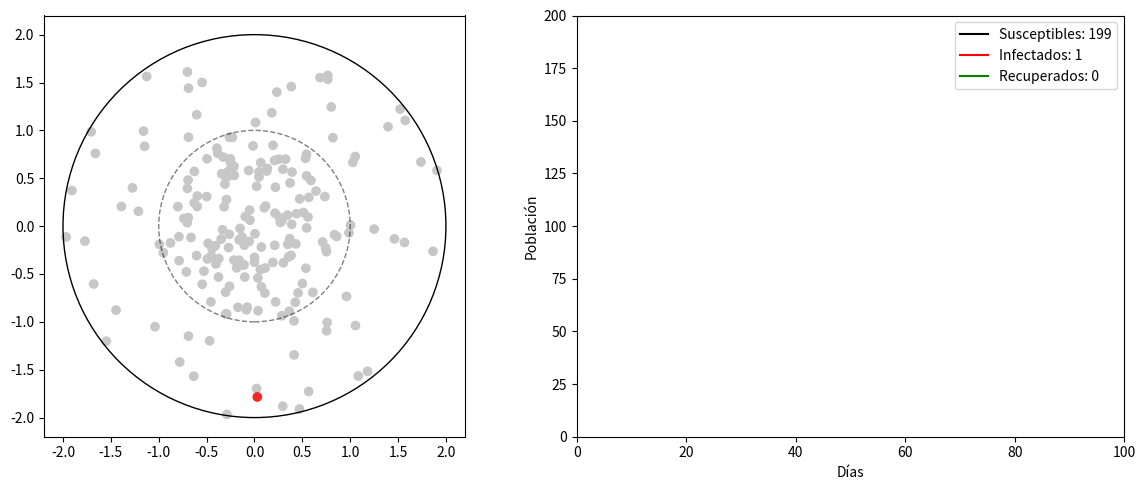

Here is the Python script that generated this plot:
import numpy as np
import pandas as pd
import matplotlib.pyplot as plt
import matplotlib.animation as ani

# Colores para los estados
GREY = (0.78, 0.78, 0.78)  # Susceptible
RED = (0.96, 0.15, 0.15)   # Infectado
GREEN = (0, 0.86, 0.03)    # Recuperado

# Parámetros del modelo SIR
SIR_PARAMS = {
    "N": 200,
    "I0": 1,
    "infection_radius": 0.4,
    "infection_rate": 1,
    "recovery_rate": 0.1,
    "diameter": 4,
    "min_infection_time": 1,
    # Cluster configuration
    "cluster": {
        "x": 0,        # Cluster center x 
        "y": 0,        # Cluster center y
        "radius": 1,   # Cluster radius
        "density": 0.7,  # Proportion of population in cluster
        "sigma": 1     # Standard deviation for normal distribution
    }
}

class SIRModelVisual:
    def __init__(self, params):
        # Basic parameters
        self.N = params["N"]
        self.I0 = params["I0"]
        self.diameter = params.get("diameter", 4)
        self.radius = self.diameter / 2
        
        # Other parameters remain the same...
        self.infection_radius = params["infection_radius"]
        self.recovery_rate = params["recovery_rate"]
        self.infection_rate = params.get("infection_rate", 0.3)
        self.min_infection_time = params.get("min_infection_time", 5)
        self.infection_durations = np.zeros(params["N"])
        
        # Tracking data
        self.S_data = []
        self.I_data = []
        self.R_data = []
        self.time_data = []
        self.day = 0
        
        # Initialize population
        self.df = self._initialize_population(params)
        self.setup_visualization()

    def _initialize_population(self, params):
        N = self.N
        R = self.radius
        cluster = params.get("cluster", {})
        
        points = []
        cluster_size = int(N * cluster.get("density", 0.3))
        regular_size = N - cluster_size
        
        # Generate cluster points with normal distribution
        cluster_center = np.array([cluster.get("x", 0), cluster.get("y", 0)])
        cluster_radius = cluster.get("radius", 0.5)
        sigma = cluster.get("sigma", 0.2)
        
        while len(points) < cluster_size:
            # Generate points with normal distribution around cluster center
            point = np.random.normal(loc=cluster_center, scale=sigma, size=2)
            x, y = point
            
            # Check if point is within main circle and cluster radius
            if x*x + y*y <= R*R and ((x-cluster_center[0])**2 + (y-cluster_center[1])**2 <= cluster_radius**2):
                points.append((x, y))
        
        # Generate remaining points uniformly in main circle
        while len(points) < N:
            a = np.random.random() * 2 * np.pi
            r = R * np.sqrt(np.random.random())
            x = r * np.cos(a)
            y = r * np.sin(a)
            
            # Avoid cluster area
            dx = x - cluster_center[0]
            dy = y - cluster_center[1]
            if dx*dx + dy*dy > cluster_radius*cluster_radius:
                points.append((x, y))
        
        points = np.array(points)
        
        # Assign initial states
        states = np.array(['S'] * N)
        infected_idx = np.random.choice(N, self.I0, replace=False)
        states[infected_idx] = 'I'
        
        return pd.DataFrame({
            'id': range(N),
            'x': points[:, 0],
            'y': points[:, 1],
            'state': states,
            'iteration': 0
        })

    def check_distance(self, x1, y1, x2, y2):
        """Revisa si dos puntos están dentro del radio de infección"""
        distance = np.sqrt((x2-x1)**2 + (y2-y1)**2)
        return distance < self.infection_radius
    
    def update_states(self):
        """Actualiza estados basado en distancias y probabilidades"""
        # Obtener infectados y susceptibles
        infected = self.df[self.df['state'] == 'I']
        susceptible = self.df[self.df['state'] == 'S']
        
        # Update infection durations for infected individuals
        infected_mask = self.df['state'] == 'I'
        self.infection_durations[infected_mask] += 1
        
        # Check infections
        infected = self.df[infected_mask]
        susceptible = self.df[self.df['state'] == 'S']
        
        for _, sus in susceptible.iterrows():
            for _, inf in infected.iterrows():
                if self.check_distance(sus['x'], sus['y'], inf['x'], inf['y']):
                    if np.random.random() < self.infection_rate:  # Use infection_rate instead
                        self.df.loc[sus['id'], 'state'] = 'I'
                        break
        
        # Check recoveries only for those who met minimum infection time
        can_recover = (infected_mask) & (self.infection_durations >= self.min_infection_time)
        recovery_candidates = self.df[can_recover]
        
        for _, inf in recovery_candidates.iterrows():
            if np.random.random() < self.recovery_rate:
                self.df.loc[inf['id'], 'state'] = 'R'
                self.infection_durations[inf['id']] = 0  # Reset duration
        
        self.df['iteration'] = self.day

    def setup_visualization(self):
        self.fig, (self.ax1, self.ax2) = plt.subplots(1, 2, figsize=(12, 5))
        
        # Left subplot - Population with cluster
        self.scatter = self.ax1.scatter(self.df['x'], self.df['y'], 
                                      c=self.df['state'].map({'S': GREY, 'I': RED, 'R': GREEN}))
        
        # Add main boundary circle
        circle = plt.Circle((0, 0), self.radius, fill=False, color='black')
        self.ax1.add_artist(circle)
        
        # Add dashed cluster boundary
        cluster = SIR_PARAMS["cluster"]
        cluster_circle = plt.Circle((cluster["x"], cluster["y"]), 
                                  cluster["radius"],
                                  fill=False, 
                                  color='black', 
                                  linestyle='--',
                                  alpha=0.5)
        self.ax1.add_artist(cluster_circle)
        
        # Set equal aspect ratio and limits
        self.ax1.set_aspect('equal')
        limit = self.radius * 1.1  # Add 10% margin
        self.ax1.set_xlim(-limit, limit)
        self.ax1.set_ylim(-limit, limit)
        
        # Right subplot - SIR curves
        self.ax2.set_xlim(0, 100)
        self.ax2.set_ylim(0, self.N)
        self.ax2.set_xlabel('Días')
        self.ax2.set_ylabel('Población')
        
        # Initialize curves
        self.line_s, = self.ax2.plot([], [], 'k-', label=f'Susceptibles: {self.N-self.I0}')
        self.line_i, = self.ax2.plot([], [], 'r-', label=f'Infectados: {self.I0}')
        self.line_r, = self.ax2.plot([], [], 'g-', label=f'Recuperados: 0')
        self.ax2.legend()
        
        plt.tight_layout()
        
        # Add text annotations for counts
        self.count_text = self.ax1.text(
            -limit * 0.9, limit * 0.9,
            '',
            fontsize=9,
            bbox=dict(facecolor='white', alpha=0.7, edgecolor='none')
        )
        
        # Add text annotations for counts in the SIR curves plot
        self.count_text = self.ax2.text(
            0.02, 0.98,  # Position in axes coordinates (top-left)
            '',
            transform=self.ax2.transAxes,  # Use axes coordinates
            fontsize=9,
            verticalalignment='top',
            bbox=dict(facecolor='white', alpha=0.7, edgecolor='none')
        )

    def update(self, frame):
        # Update states
        self.update_states()
        
        # Update scatter plot
        self.scatter.set_color(self.df['state'].map({'S': GREY, 'I': RED, 'R': GREEN}))
        self.ax1.set_title(f"Día {self.day}")
        
        # Count current states
        s_count = sum(self.df['state'] == 'S')
        i_count = sum(self.df['state'] == 'I')
        r_count = sum(self.df['state'] == 'R')
        
        # Update data for curves
        self.time_data.append(self.day)
        self.S_data.append(s_count)
        self.I_data.append(i_count)
        self.R_data.append(r_count)
        
        # Update lines
        self.line_s.set_data(self.time_data, self.S_data)
        self.line_i.set_data(self.time_data, self.I_data)
        self.line_r.set_data(self.time_data, self.R_data)
        self.line_s.set_label(f'Susceptibles: {s_count}')
        self.line_i.set_label(f'Infectados: {i_count}')
        self.line_r.set_label(f'Recuperados: {r_count}')
        self.ax2.legend()
        
        # Adjust x axis limit if needed
        if self.day >= self.ax2.get_xlim()[1]:
            self.ax2.set_xlim(0, self.day * 1.5)
        
        self.day += 1

    def animate(self):
        self.anim = ani.FuncAnimation(self.fig, self.update, frames=100, interval=200, repeat=False)
        plt.show()

    def show_frames(self, frame_numbers):
        """Display specific frames of the simulation with cluster visualization"""
        # Save original state
        original_df = self.df.copy()
        original_time = self.time_data.copy()
        original_S = self.S_data.copy()
        original_I = self.I_data.copy()
        original_R = self.R_data.copy()
        original_day = self.day
        
        for frame in frame_numbers:
            # Reset simulation state
            self.df = original_df.copy()
            self.time_data = [0]  # Initialize with frame 0
            self.S_data = [self.N - self.I0]  # Initial susceptible count
            self.I_data = [self.I0]  # Initial infected count
            self.R_data = [0]  # Initial recovered count
            self.day = 0
            self.infection_durations = np.zeros(self.N)
            
            # Create figure
            fig, (ax1, ax2) = plt.subplots(1, 2, figsize=(12, 5))
            
            # Run simulation up to desired frame
            for _ in range(frame):
                self.update(None)
            
            # Left subplot - Population with cluster
            ax1.scatter(self.df['x'], self.df['y'],
                       c=self.df['state'].map({'S': GREY, 'I': RED, 'R': GREEN}))
            
            # Add main circle boundary
            circle = plt.Circle((0, 0), self.radius, fill=False, color='black')
            ax1.add_artist(circle)
            
            # Add cluster boundary
            cluster = SIR_PARAMS["cluster"]
            cluster_circle = plt.Circle((cluster["x"], cluster["y"]), 
                                      cluster["radius"],
                                      fill=False, 
                                      color='black', 
                                      linestyle='--',
                                      alpha=0.5)
            ax1.add_artist(cluster_circle)
            
            # Set equal aspect ratio and limits
            ax1.set_aspect('equal')
            limit = self.radius * 1.1  # Add 10% margin
            ax1.set_xlim(-limit, limit)
            ax1.set_ylim(-limit, limit)
            ax1.set_title(f'Día {self.day}')
            
            # Right subplot - SIR curves
            ax2.set_xlim(0, max(100, self.day))
            ax2.set_ylim(0, self.N)
            ax2.set_xlabel('Días')
            ax2.set_ylabel('Población')
            
            # Plot SIR curves with safe access to last values
            current_s = self.S_data[-1] if self.S_data else 0
            current_i = self.I_data[-1] if self.I_data else 0
            current_r = self.R_data[-1] if self.R_data else 0
            
            ax2.plot(self.time_data, self.S_data, 'k-', label=f'Susceptibles: {current_s}')
            ax2.plot(self.time_data, self.I_data, 'r-', label=f'Infectados: {current_i}')
            ax2.plot(self.time_data, self.R_data, 'g-', label=f'Recuperados: {current_r}')
            ax2.legend()
            
            plt.tight_layout()
            plt.show()
        
        # Restore original state
        self.df = original_df
        self.time_data = original_time
        self.S_data = original_S
        self.I_data = original_I
        self.R_data = original_R
        self.day = original_day

def main():
    sir_visual = SIRModelVisual(SIR_PARAMS)
    sir_visual.animate()
    # sir_visual.show_frames([5, 20, 40])  # Show days 0, 10, and 20

if __name__ == "__main__":
    main()
